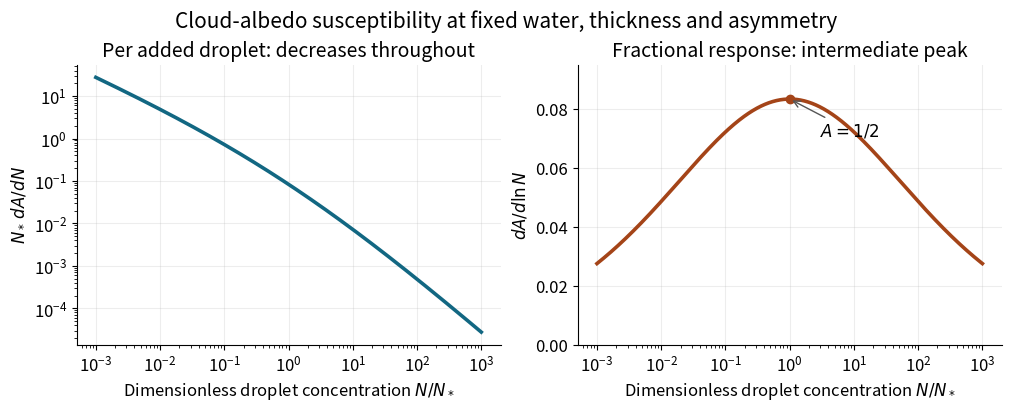

The script that saved this image: (Note: this script raises an exception after producing the figure.)
"""Original explanatory figure. Tested with Python 3.14, NumPy 2.3.5, Matplotlib 3.10.7.
Run from any directory; the only output is a same-basename PNG in that directory.
"""
from pathlib import Path
import numpy as np
import matplotlib
matplotlib.use("Agg")
import matplotlib.pyplot as plt
plt.rcParams.update({"font.size": 12, "axes.titlesize": 14, "figure.facecolor": "white", "axes.facecolor": "white", "savefig.facecolor": "white"})

n=np.geomspace(.001,1000,800)
a=n**(1/3)/(1+n**(1/3))
s_abs=a*(1-a)/(3*n)
s_frac=a*(1-a)/3
fig,axs=plt.subplots(1,2,figsize=(10,4),layout='constrained')
axs[0].loglog(n,s_abs,color='#126782',lw=2.6)
axs[0].set(xlabel=r'Dimensionless droplet concentration $N/N_*$',ylabel=r'$N_*\,dA/dN$',title='Per added droplet: decreases throughout')
axs[1].semilogx(n,s_frac,color='#a44418',lw=2.6)
axs[1].plot(1,1/12,'o',color='#a44418')
axs[1].annotate(r'$A=1/2$',xy=(1,1/12),xytext=(3,.071),arrowprops={'arrowstyle':'->','color':'#555555'})
axs[1].set(xlabel=r'Dimensionless droplet concentration $N/N_*$',ylabel=r'$dA/d\ln N$',title='Fractional response: intermediate peak',ylim=(0,.095))
for ax in axs:ax.grid(alpha=.22);ax.spines[['top','right']].set_visible(False)
fig.suptitle('Cloud-albedo susceptibility at fixed water, thickness and asymmetry',fontsize=15)

fig.savefig(Path.cwd() / Path(__file__).with_suffix('.png').name, dpi=140, facecolor='white', transparent=False)
plt.close(fig)
